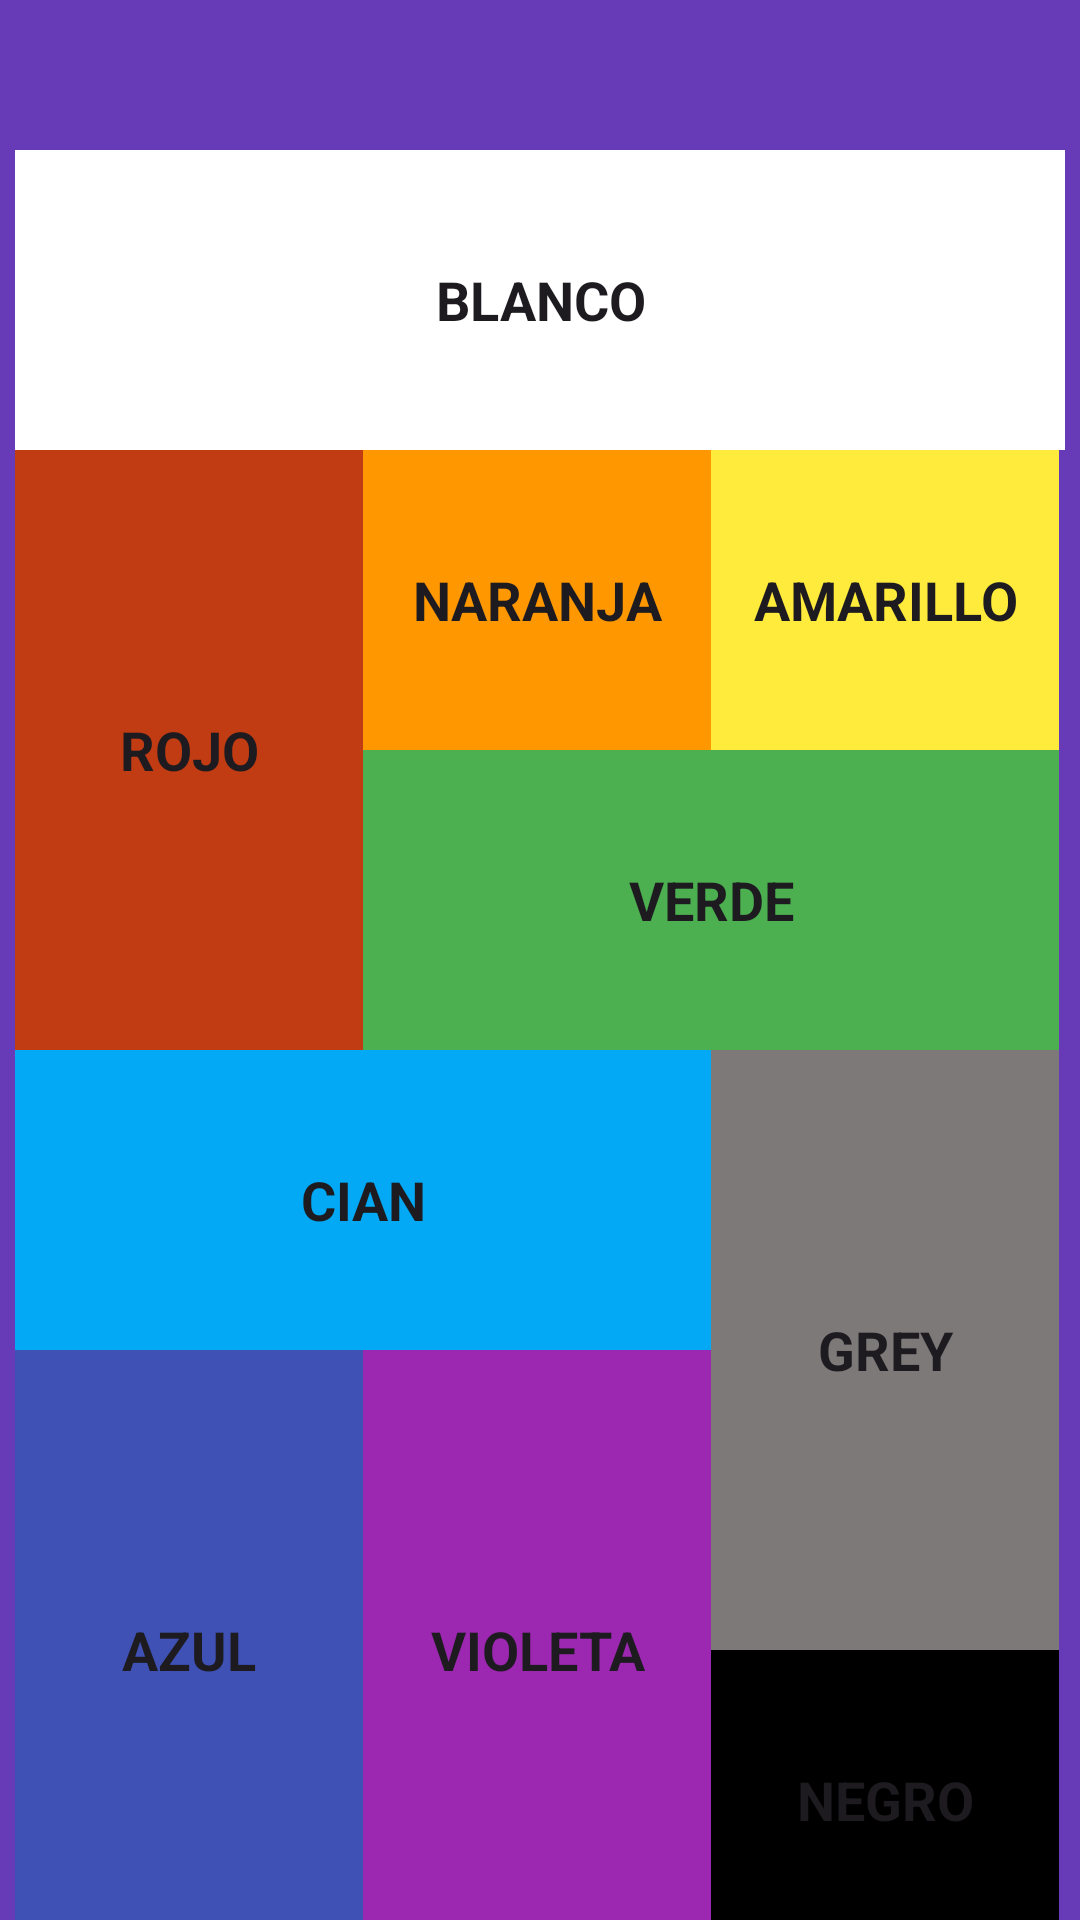

The Android layout XML behind this screen, and the referenced resources:
<!-- AndroidManifest.xml: application theme Theme.EjercicioPrueba -->
<!-- res/layout/activity_prueba_examen_main.xml -->
<?xml version="1.0" encoding="utf-8"?>
<FrameLayout
    xmlns:android="http://schemas.android.com/apk/res/android"
    xmlns:app="http://schemas.android.com/apk/res-auto"
    xmlns:tools="http://schemas.android.com/tools"
    android:id="@+id/main"
    android:layout_width="match_parent"
    android:layout_height="match_parent"
    tools:context=".PruebaExamen.PruebaExamen_Main">

    <LinearLayout
        android:layout_width="match_parent"
        android:layout_height="match_parent"
        android:orientation="vertical"
        android:background="#673AB7">

        <FrameLayout
            android:layout_width="350dp"
            android:layout_height="600dp"
            android:layout_margin="50dp"
            android:layout_gravity="center">

            
            <LinearLayout
                android:layout_width="match_parent"
                android:layout_height="match_parent"
                android:orientation="vertical">

                
                <LinearLayout
                    android:layout_width="match_parent"
                    android:layout_height="100dp"
                    android:orientation="horizontal">

                    <TextView
                        android:id="@+id/tv1"
                        android:layout_width="match_parent"
                        android:layout_height="100dp"
                        android:text="BLANCO"
                        style="@style/Theme.PruebaExamen_textView"
                        android:background="@color/white"
                        android:clickable="true"
                        android:focusable="true"/>
                </LinearLayout>


                
                <LinearLayout
                    android:layout_width="match_parent"
                    android:layout_height="200dp"
                    android:orientation="horizontal">

                    <TextView
                        android:id="@+id/tv2"
                        android:layout_width="116dp"
                        android:layout_height="200dp"
                        android:background="#C13C13"
                        android:text="ROJO"
                        style="@style/Theme.PruebaExamen_textView"
                        android:clickable="true"
                        android:focusable="true"/>

                    <LinearLayout
                        android:layout_width="wrap_content"
                        android:layout_height="wrap_content"
                        android:orientation="vertical">
                        <LinearLayout
                            android:layout_width="wrap_content"
                            android:layout_height="wrap_content"
                            android:orientation="horizontal"
                            android:layout_gravity="center">

                            <TextView
                                android:id="@+id/tv3"
                                android:layout_width="116dp"
                                android:layout_height="100dp"
                                android:background="#FF9800"
                                android:text="NARANJA"
                                style="@style/Theme.PruebaExamen_textView"
                                android:clickable="true"
                                android:focusable="true"/>

                            <TextView
                                android:id="@+id/tv4"
                                android:layout_width="116dp"
                                android:layout_height="100dp"
                                android:background="#FFEB3B"
                                android:text="AMARILLO"
                                style="@style/Theme.PruebaExamen_textView"
                                android:clickable="true"
                                android:focusable="true"/>

                        </LinearLayout>

                        <TextView
                            android:id="@+id/tv5"
                            android:layout_width="232dp"
                            android:layout_height="100dp"
                            android:background="#4CAF50"
                            android:text="VERDE"
                            style="@style/Theme.PruebaExamen_textView"
                            android:clickable="true"
                            android:focusable="true"/>
                    </LinearLayout>

                </LinearLayout>

                
                <LinearLayout
                    android:layout_width="match_parent"
                    android:layout_height="300dp"
                    android:orientation="horizontal"
                    android:layout_weight="3">
                    <LinearLayout
                        android:layout_width="wrap_content"
                        android:layout_height="wrap_content"
                        android:orientation="vertical">

                        <TextView
                            android:id="@+id/tv6"
                            android:layout_width="232dp"
                            android:layout_height="100dp"
                            android:background="#03A9F4"
                            android:text="CIAN"
                            style="@style/Theme.PruebaExamen_textView"
                            android:clickable="true"
                            android:focusable="true"/>
                        
                        <LinearLayout
                            android:layout_width="wrap_content"
                            android:layout_height="wrap_content"
                            android:orientation="horizontal">

                            <TextView
                                android:id="@+id/tv7"
                                android:layout_width="116dp"
                                android:layout_height="200dp"
                                android:background="#3F51B5"
                                android:text="AZUL"
                                style="@style/Theme.PruebaExamen_textView"
                                android:clickable="true"
                                android:focusable="true"/>

                            <TextView
                                android:id="@+id/tv8"
                                android:layout_width="116dp"
                                android:layout_height="200dp"
                                android:background="#9C27B0"
                                android:text="VIOLETA"
                                style="@style/Theme.PruebaExamen_textView"
                                android:clickable="true"
                                android:focusable="true"/>

                        </LinearLayout>
                    </LinearLayout>
                    <LinearLayout
                            android:layout_width="wrap_content"
                            android:layout_height="wrap_content"
                            android:orientation="vertical">

                        <TextView
                            android:id="@+id/tv9"
                            android:layout_width="116dp"
                            android:layout_height="200dp"
                            android:background="#7E7979"
                            android:text="GREY"
                            style="@style/Theme.PruebaExamen_textView"
                            android:clickable="true"
                            android:focusable="true"/>

                        <TextView
                            android:id="@+id/tv10"
                            android:layout_width="116dp"
                            android:layout_height="100dp"
                            android:background="@color/black"
                            android:text="NEGRO"
                            style="@style/Theme.PruebaExamen_textView"
                            android:clickable="true"
                            android:focusable="true"/>
                    </LinearLayout>

                </LinearLayout>

            </LinearLayout>

        </FrameLayout>

    </LinearLayout>

</FrameLayout>
<!-- resources referenced by this layout -->
<resources>
  <color name="black">#FF000000</color>
  <color name="white">#FFFFFFFF</color>
  <style name="Theme.PruebaExamen_textView" parent="Theme.MaterialComponents.DayNight.NoActionBar">
          
          <item name="android:textAllCaps">true</item>
          <item name="android:gravity">center</item>
          <item name="android:textSize">18sp</item>
          <item name="android:textStyle">bold</item>
          <item name="android:padding">8dp</item>
  
      </style>
  <style name="Theme.EjercicioPrueba" parent="Base.Theme.EjercicioPrueba" />
  <style name="Base.Theme.EjercicioPrueba" parent="Theme.Material3.DayNight.NoActionBar">
          
          
      </style>
</resources>
